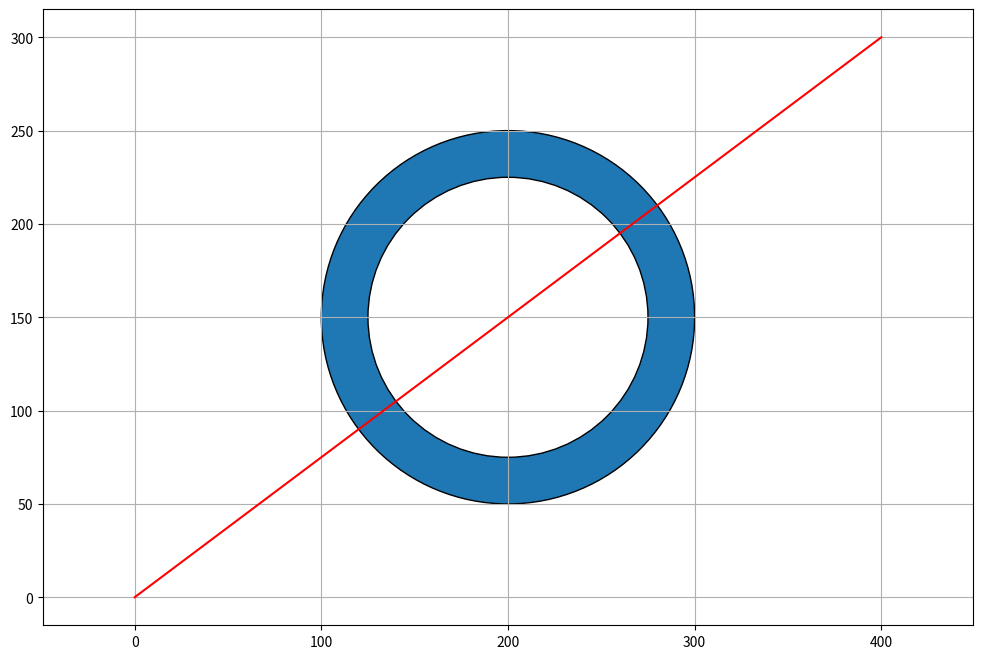

Write Python code to recreate this figure.
#%%
# Hollow Path
from matplotlib.patches import PathPatch
from matplotlib.path import Path
from matplotlib.pyplot import figure


def reverse_simple_path(path: Path):
    vertices = path.vertices.copy()
    codes = path.codes.copy()
    vertices[1:-2] = path.vertices[-3:0:-1]
    codes[1:-1] = path.codes[-2:0:-1]
    return Path(vertices, codes, readonly=path.readonly)

def make_donut(center, outer, inner):
    p1 = Path.circle(center, outer)
    p2 = reverse_simple_path(Path.circle(center, inner))
    return PathPatch(Path.make_compound_path(p1, p2))

fig = figure(figsize=(12, 8))
ax = fig.gca()
ax.plot([0, 400], [0, 300], 'r')
ax.add_patch(make_donut((200, 150), 100, 75))
ax.grid()
ax.axis('equal')
